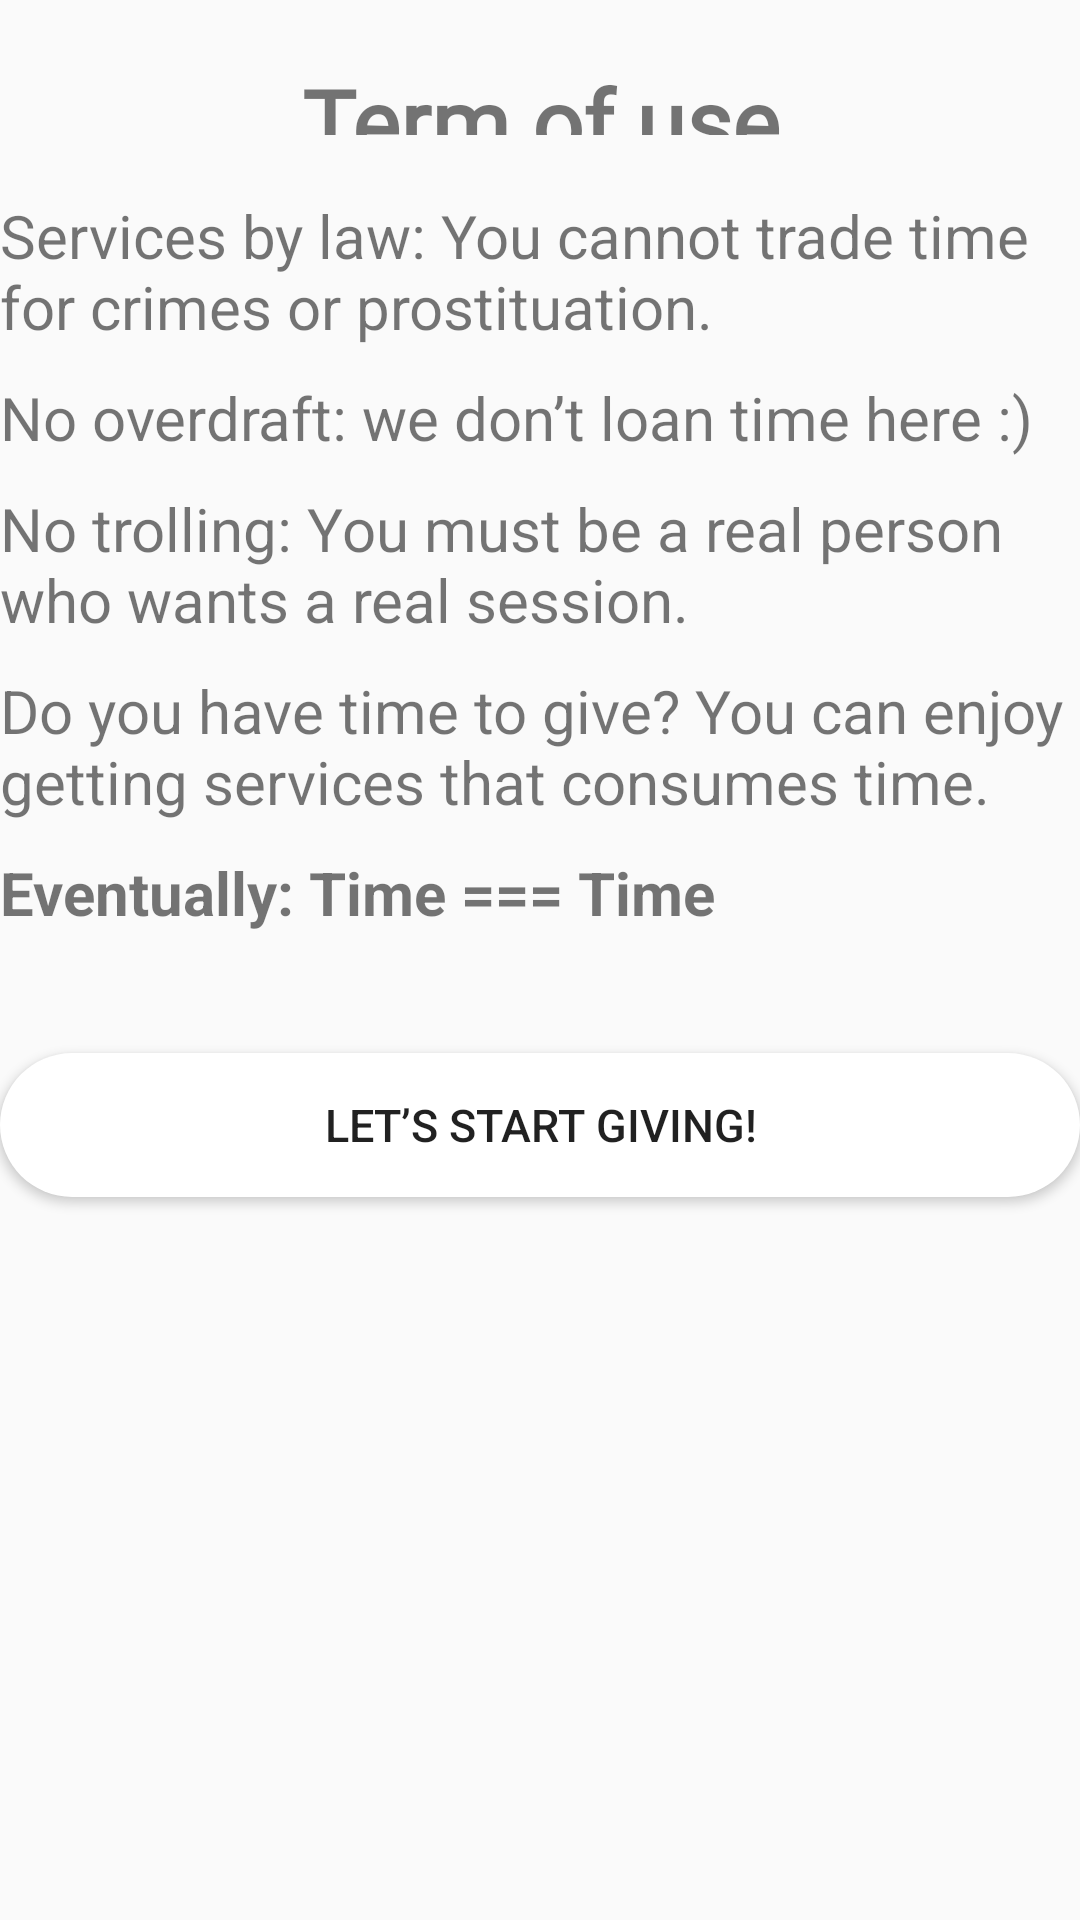

Reconstruct the res/layout file that produces this screen, plus the resources it refers to.
<!-- AndroidManifest.xml: application theme Theme.AppCompat.Light.NoActionBar -->
<!-- res/layout/fragment_terms_of_use.xml -->
<?xml version="1.0" encoding="utf-8"?>
<LinearLayout xmlns:android="http://schemas.android.com/apk/res/android"
    android:id="@+id/fragment_term_of_use"
    android:layout_width="match_parent"
    android:layout_height="match_parent"
    android:layout_margin="10dp"
    android:orientation="vertical">

    <TextView
        android:layout_width="match_parent"
        android:layout_height="25dp"
        android:layout_marginTop="20dp"
        android:fontFamily="@font/banthink"
        android:text="Term of use"
        android:textAlignment="center"
        android:textSize="30dp"
        android:textStyle="bold"
        />


    <TextView
        android:layout_width="match_parent"
        android:layout_height="wrap_content"
        android:layout_marginTop="20dp"
        android:text="Services by law: You cannot trade time for crimes or prostituation."
        android:textSize="20dp" />

    <TextView
        android:layout_width="match_parent"
        android:layout_height="wrap_content"
        android:layout_marginTop="10dp"
        android:text="No overdraft: we don’t loan time here :)"
        android:textSize="20dp" />

    <TextView
        android:layout_width="match_parent"
        android:layout_height="wrap_content"
        android:layout_marginTop="10dp"
        android:text="No trolling: You must be a real person who wants a real session."
        android:textSize="20dp" />

    <TextView
        android:layout_width="match_parent"
        android:layout_height="wrap_content"
        android:layout_marginTop="10dp"
        android:text="Do you have time to give? You can enjoy getting services that consumes time."
        android:textSize="20dp" />

    <TextView
        android:layout_width="match_parent"
        android:layout_height="wrap_content"
        android:layout_marginTop="10dp"
        android:text="Eventually: Time === Time"
        android:textSize="20dp"
        android:textStyle="bold" />

    <Button
        android:id="@+id/btn_start_login_screen"
        android:layout_width="match_parent"
        android:layout_height="wrap_content"
        android:layout_marginTop="40dp"
        android:background="@drawable/button_shape_green"
        android:text="Let’s start giving!"
        android:textSize="15dp" />


</LinearLayout>
<!-- resources referenced by this layout -->
<resources>
  <!-- drawable button_shape_green (drawable) -->
  <?xml version="1.0" encoding="utf-8"?>
  <selector xmlns:android="http://schemas.android.com/apk/res/android">
      <item android:state_pressed="false">
          <shape android:shape="rectangle">
              <solid android:color='@color/white'/>
              <corners android:radius="30dp"/>
          </shape>
      </item>
  </selector>
  <color name="white">#ffffff</color>
</resources>
